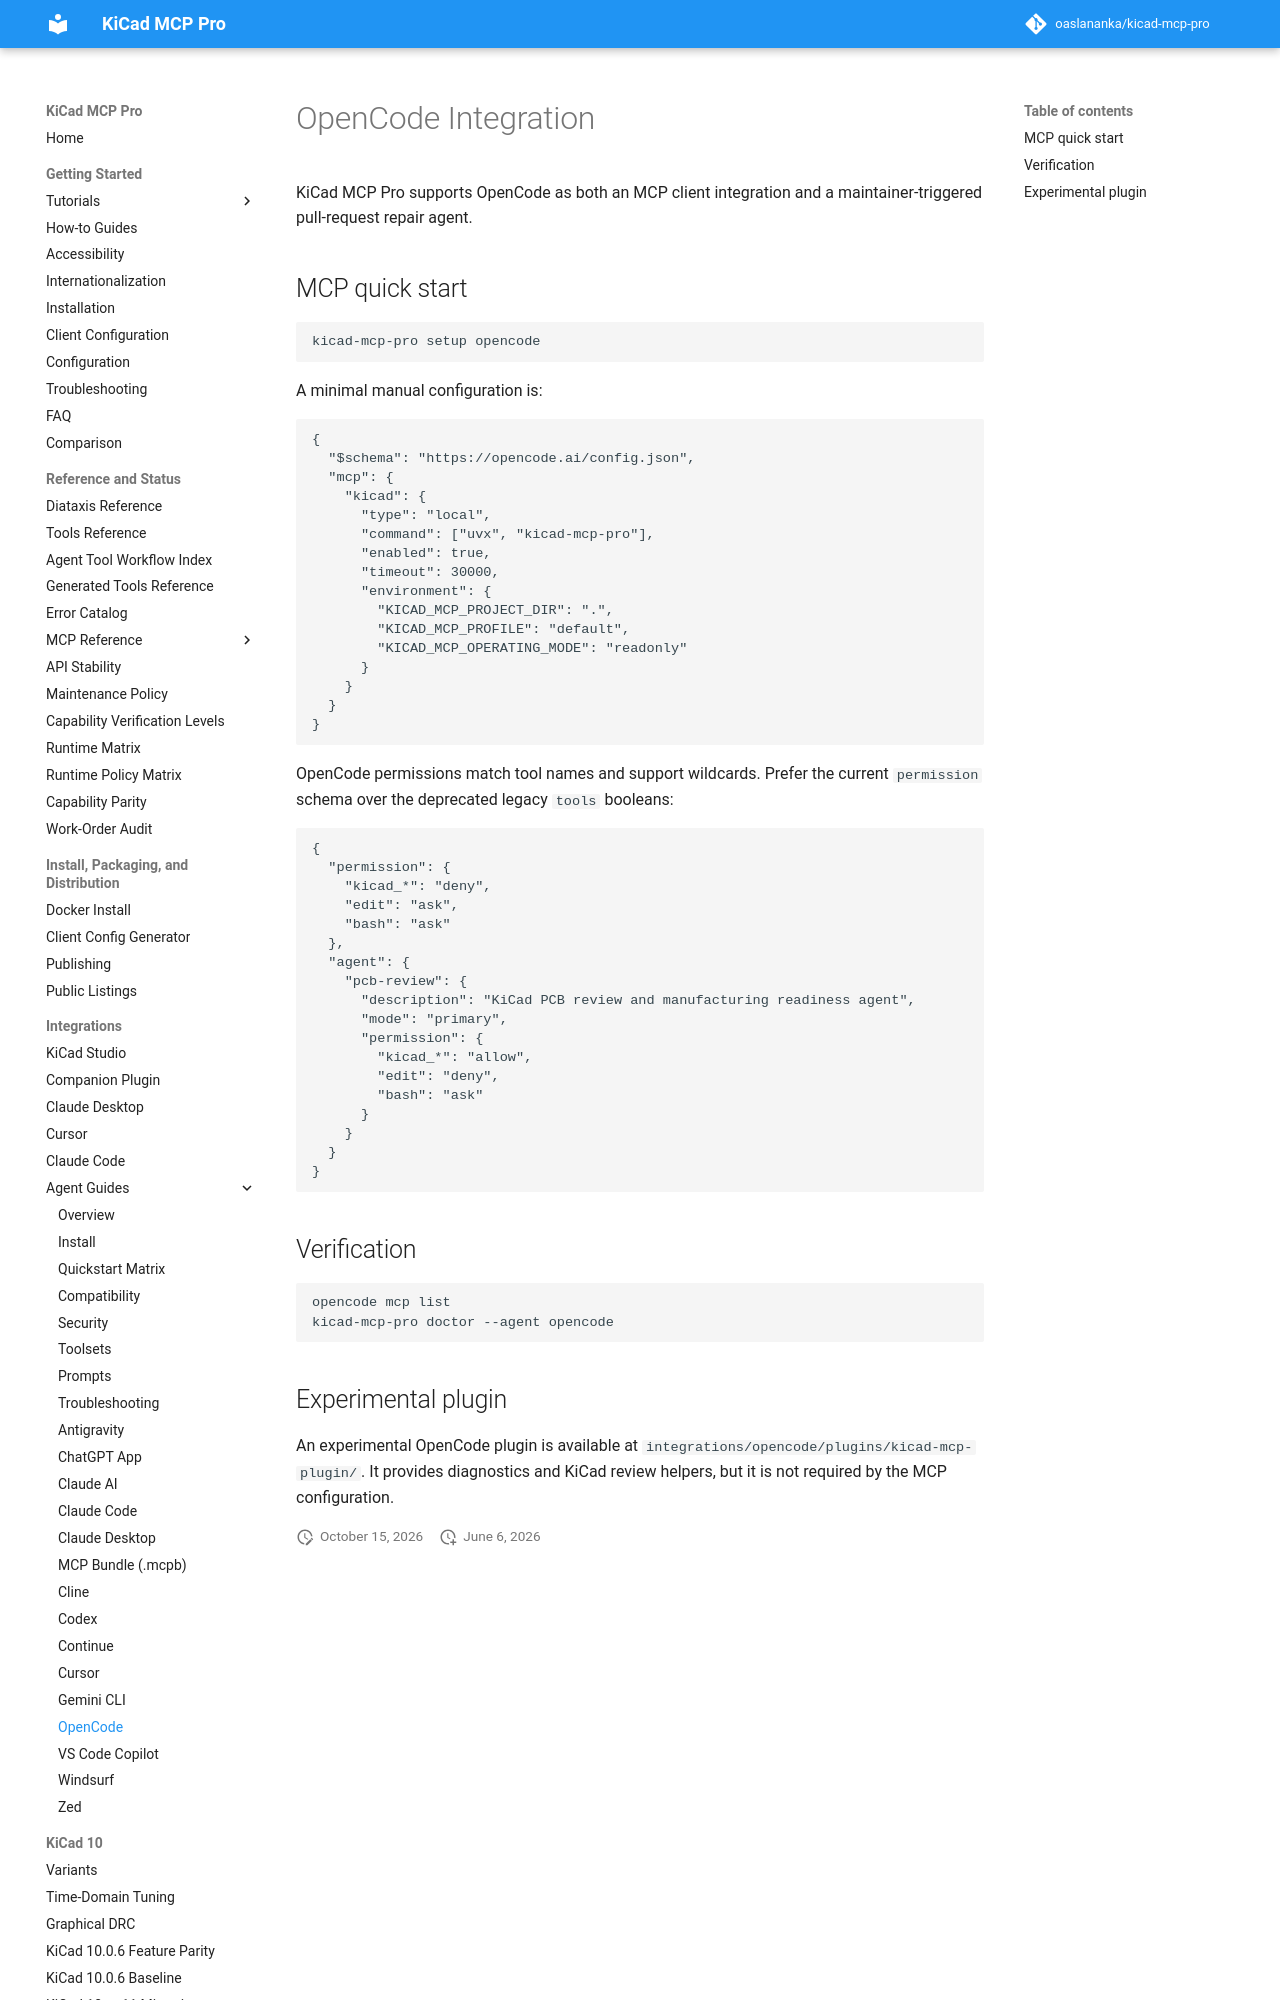

repository: TotallyNotAHackerTrustMeIAmADolphin/kicad-mcp-pro · page: agents/opencode/index.html · generator: mkdocs

# OpenCode Integration

KiCad MCP Pro supports OpenCode as both an MCP client integration and a
maintainer-triggered pull-request repair agent.

## MCP quick start

```bash
kicad-mcp-pro setup opencode
```

A minimal manual configuration is:

```json
{
  "$schema": "https://opencode.ai/config.json",
  "mcp": {
    "kicad": {
      "type": "local",
      "command": ["uvx", "kicad-mcp-pro"],
      "enabled": true,
      "timeout": 30000,
      "environment": {
        "KICAD_MCP_PROJECT_DIR": ".",
        "KICAD_MCP_PROFILE": "default",
        "KICAD_MCP_OPERATING_MODE": "readonly"
      }
    }
  }
}
```
